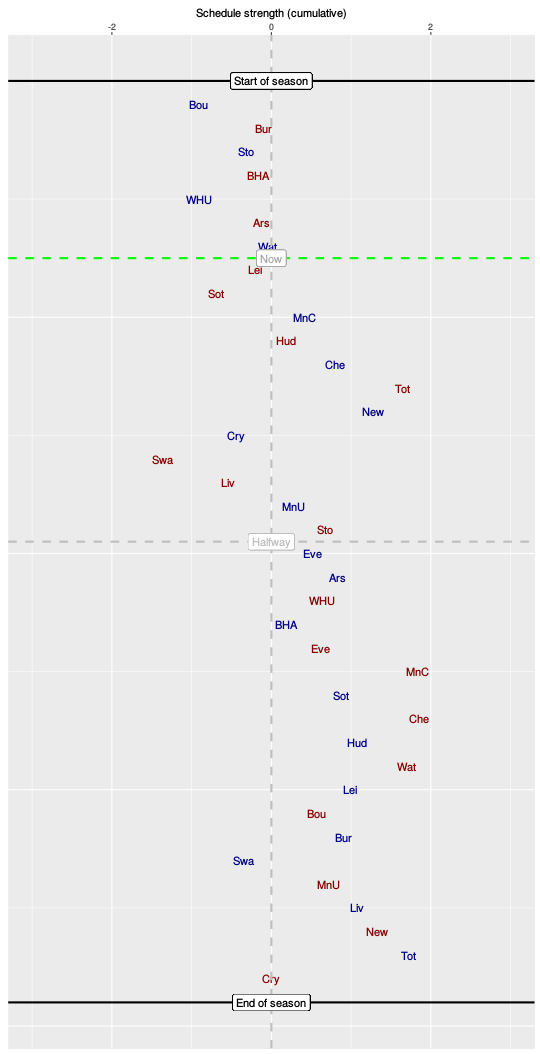

Source data for this figure (header and first rows):
, HA, vs, sched, cumulative
1, H, Bou, -0.91, -0.91
2, A, Bur, 0.8, -0.1
3, H, Sto, -0.21, -0.32
4, A, BHA, 0.15, -0.17
5, H, WHU, -0.74, -0.91
6, A, Ars, 0.79, -0.12
7, H, Wat, 0.07, -0.05
8, A, Lei, -0.15, -0.2
9, A, Sot, -0.49, -0.69
10, H, MnC, 1.11, 0.42
11, A, Hud, -0.24, 0.18
12, H, Che, 0.62, 0.8
13, A, Tot, 0.84, 1.65
14, H, New, -0.36, 1.28
15, H, Cry, -1.72, -0.44
16, A, Swa, -0.93, -1.37
17, A, Liv, 0.82, -0.54
18, H, MnU, 0.83, 0.28
19, A, Sto, 0.39, 0.67
20, H, Eve, -0.15, 0.52
21, H, Ars, 0.31, 0.83
22, A, WHU, -0.19, 0.64
23, H, BHA, -0.45, 0.18
24, A, Eve, 0.44, 0.62
25, A, MnC, 1.21, 1.83
26, H, Sot, -0.96, 0.87
27, A, Che, 0.97, 1.85
28, H, Hud, -0.77, 1.07
29, A, Wat, 0.62, 1.69
30, H, Lei, -0.71, 0.99
31, A, Bou, -0.42, 0.57
32, H, Bur, 0.33, 0.9
33, H, Swa, -1.25, -0.35
34, A, MnU, 1.08, 0.72
35, H, Liv, 0.36, 1.08
36, A, New, 0.24, 1.32
37, H, Tot, 0.4, 1.72
38, A, Cry, -1.72, 0
